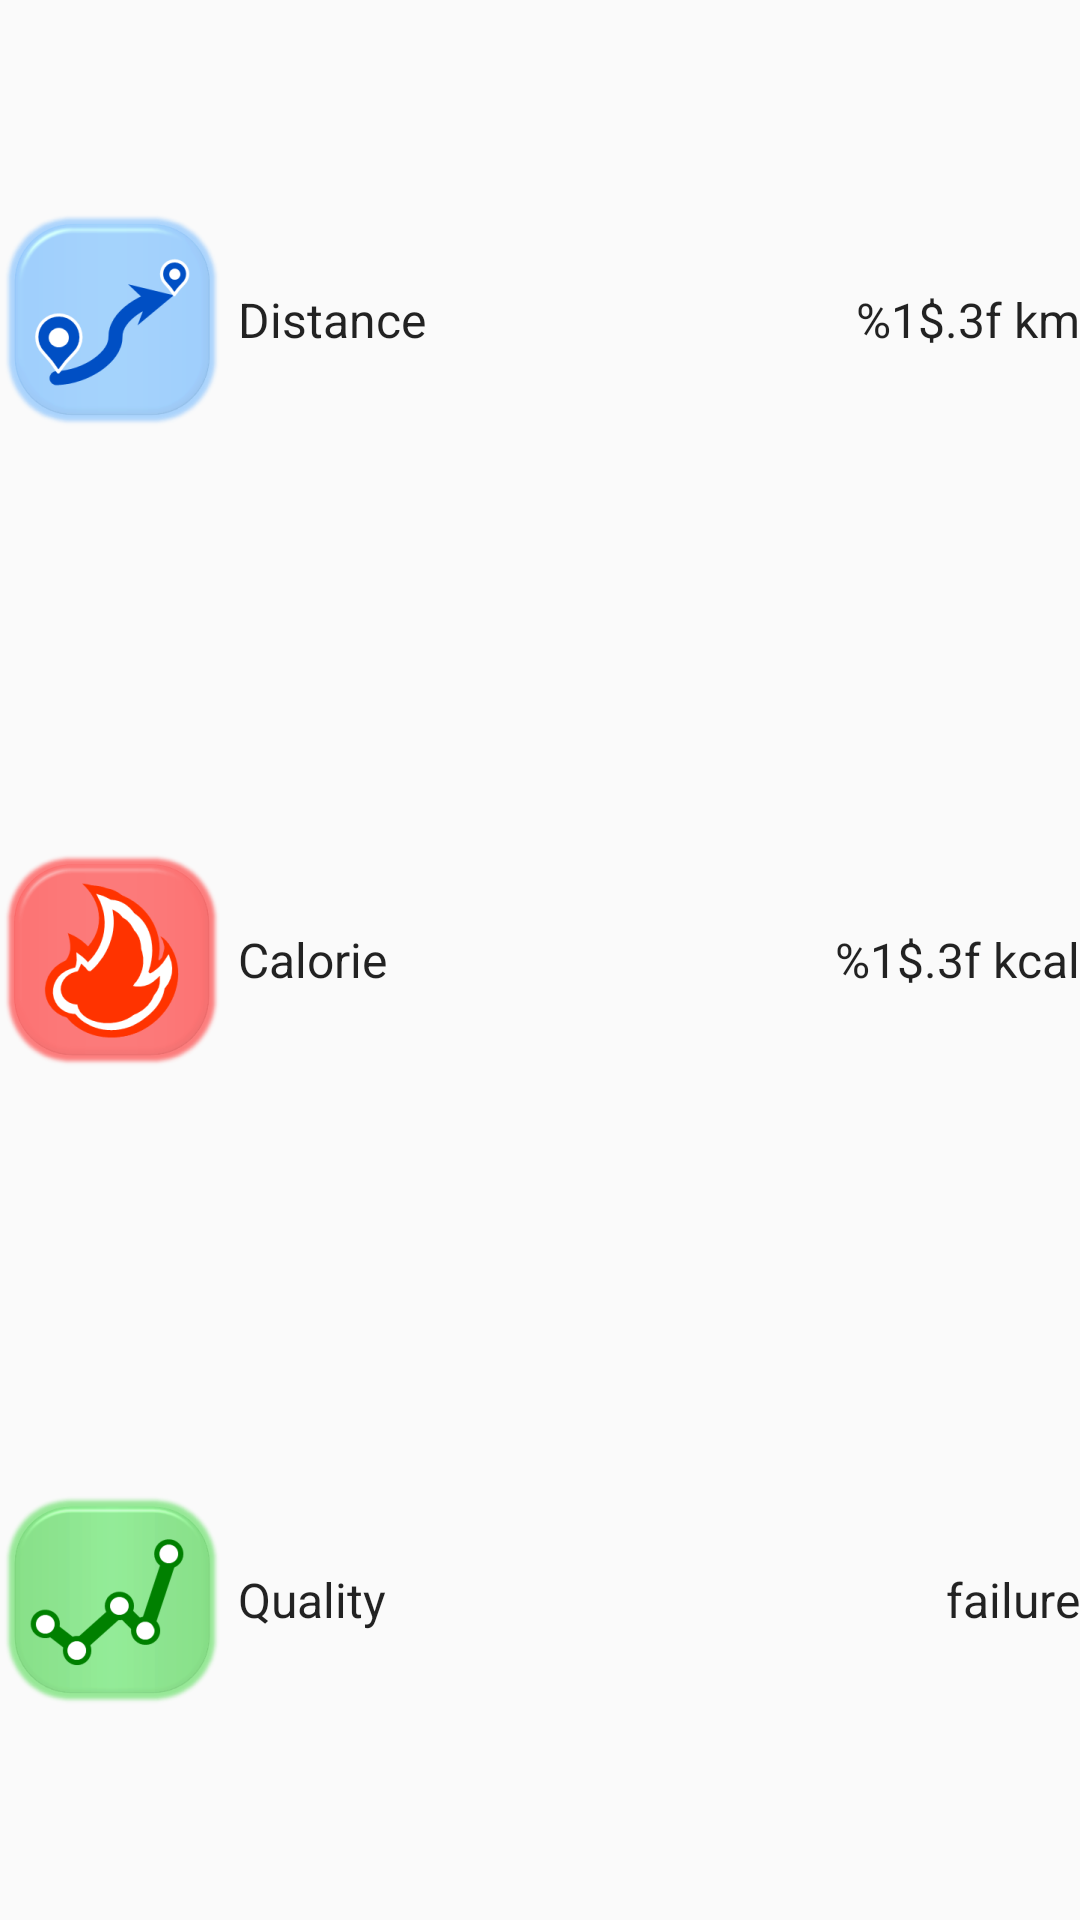

The Android layout XML behind this screen, and the referenced resources:
<!-- AndroidManifest.xml: application theme AppTheme -->
<!-- res/layout/pulldown_sync_step_adapter.xml -->
<?xml version="1.0" encoding="utf-8"?>
<LinearLayout
    xmlns:android="http://schemas.android.com/apk/res/android"
    android:orientation="vertical"
    android:layout_width="match_parent"
    android:layout_height="match_parent">
    <LinearLayout
        android:gravity="center_horizontal"
        android:orientation="horizontal"
        android:layout_width="match_parent"
        android:layout_height="match_parent"
        android:layout_weight="1.0">
        <LinearLayout
            android:orientation="horizontal"
            android:layout_width="wrap_content"
            android:layout_height="match_parent">
            <ImageView
                android:layout_gravity="center"
                android:layout_width="wrap_content"
                android:layout_height="wrap_content"
                android:src="@mipmap/day_icon_distance" />
            <TextView
                android:textSize="16sp"
                android:textColor="@color/black"
                android:layout_gravity="center"
                android:layout_width="wrap_content"
                android:layout_height="wrap_content"
                android:layout_marginLeft="5dp"
                android:text="@string/distance" />
        </LinearLayout>
        <LinearLayout
            android:gravity="right"
            android:orientation="horizontal"
            android:layout_width="match_parent"
            android:layout_height="match_parent"
            android:layout_weight="1.0">
            <TextView
                android:textSize="16sp"
                android:textColor="@color/black"
                android:layout_gravity="center"
                android:id="@+id/tvHomeCurrentDistance"
                android:layout_width="wrap_content"
                android:layout_height="wrap_content"
                android:text="@string/distance_value" />
        </LinearLayout>
    </LinearLayout>
    <LinearLayout
        android:gravity="center_horizontal"
        android:orientation="horizontal"
        android:layout_width="match_parent"
        android:layout_height="match_parent"
        android:layout_weight="1.0">
        <LinearLayout
            android:orientation="horizontal"
            android:layout_width="wrap_content"
            android:layout_height="match_parent">
            <ImageView
                android:layout_gravity="center"
                android:layout_width="wrap_content"
                android:layout_height="wrap_content"
                android:src="@mipmap/day_icon_sport_energy" />
            <TextView
                android:textSize="16sp"
                android:textColor="@color/black"
                android:layout_gravity="center"
                android:layout_width="wrap_content"
                android:layout_height="wrap_content"
                android:layout_marginLeft="5dp"
                android:text="@string/calorie" />
        </LinearLayout>
        <LinearLayout
            android:gravity="right"
            android:orientation="horizontal"
            android:layout_width="match_parent"
            android:layout_height="match_parent"
            android:layout_weight="1.0">
            <TextView
                android:textSize="16sp"
                android:textColor="@color/black"
                android:layout_gravity="center"
                android:id="@+id/tvHomeCurrentCalorie"
                android:layout_width="wrap_content"
                android:layout_height="wrap_content"
                android:text="@string/calorie_value" />
        </LinearLayout>
    </LinearLayout>
    <LinearLayout
        android:gravity="center_horizontal"
        android:orientation="horizontal"
        android:layout_width="match_parent"
        android:layout_height="match_parent"
        android:layout_weight="1.0">
        <LinearLayout
            android:orientation="horizontal"
            android:layout_width="wrap_content"
            android:layout_height="match_parent">
            <ImageView
                android:layout_gravity="center"
                android:layout_width="wrap_content"
                android:layout_height="wrap_content"
                android:src="@mipmap/day_icon_sport_time" />
            <TextView
                android:textSize="16sp"
                android:textColor="@color/black"
                android:layout_gravity="center"
                android:layout_width="wrap_content"
                android:layout_height="wrap_content"
                android:layout_marginLeft="5dp"
                android:text="@string/step_quality" />
        </LinearLayout>
        <LinearLayout
            android:gravity="right"
            android:orientation="horizontal"
            android:layout_width="match_parent"
            android:layout_height="match_parent"
            android:layout_weight="1.0">
            <TextView
                android:textSize="16sp"
                android:textColor="@color/black"
                android:layout_gravity="center"
                android:id="@+id/tvHomeCurrentQuality"
                android:layout_width="wrap_content"
                android:layout_height="wrap_content"
                android:text="@string/step_quality_0" />
        </LinearLayout>
    </LinearLayout>
</LinearLayout>
<!-- resources referenced by this layout -->
<resources>
  <color name="black">#dd000000</color>
  <!-- mipmap day_icon_distance: png bitmap (mipmap-hdpi, 4613 bytes) -->
  <!-- mipmap day_icon_sport_energy: png bitmap (mipmap-hdpi, 4439 bytes) -->
  <!-- mipmap day_icon_sport_time: png bitmap (mipmap-hdpi, 4569 bytes) -->
  <string name="calorie">Calorie</string>
  <string name="calorie_value">%1$.3f kcal</string>
  <string name="distance">Distance</string>
  <string name="distance_value">%1$.3f km</string>
  <string name="step_quality">Quality</string>
  <string name="step_quality_0">failure</string>
  <style name="AppTheme" parent="Theme.AppCompat.Light.DarkActionBar">
          
          <item name="colorPrimary">@color/colorPrimary</item>
          <item name="colorPrimaryDark">@color/colorPrimaryDark</item>
          <item name="colorAccent">@color/colorAccent</item>
      </style>
  <color name="colorPrimary">#2A47a5</color>
  <color name="colorPrimaryDark">#2A47a5</color>
  <color name="colorAccent">#FF4081</color>
</resources>
